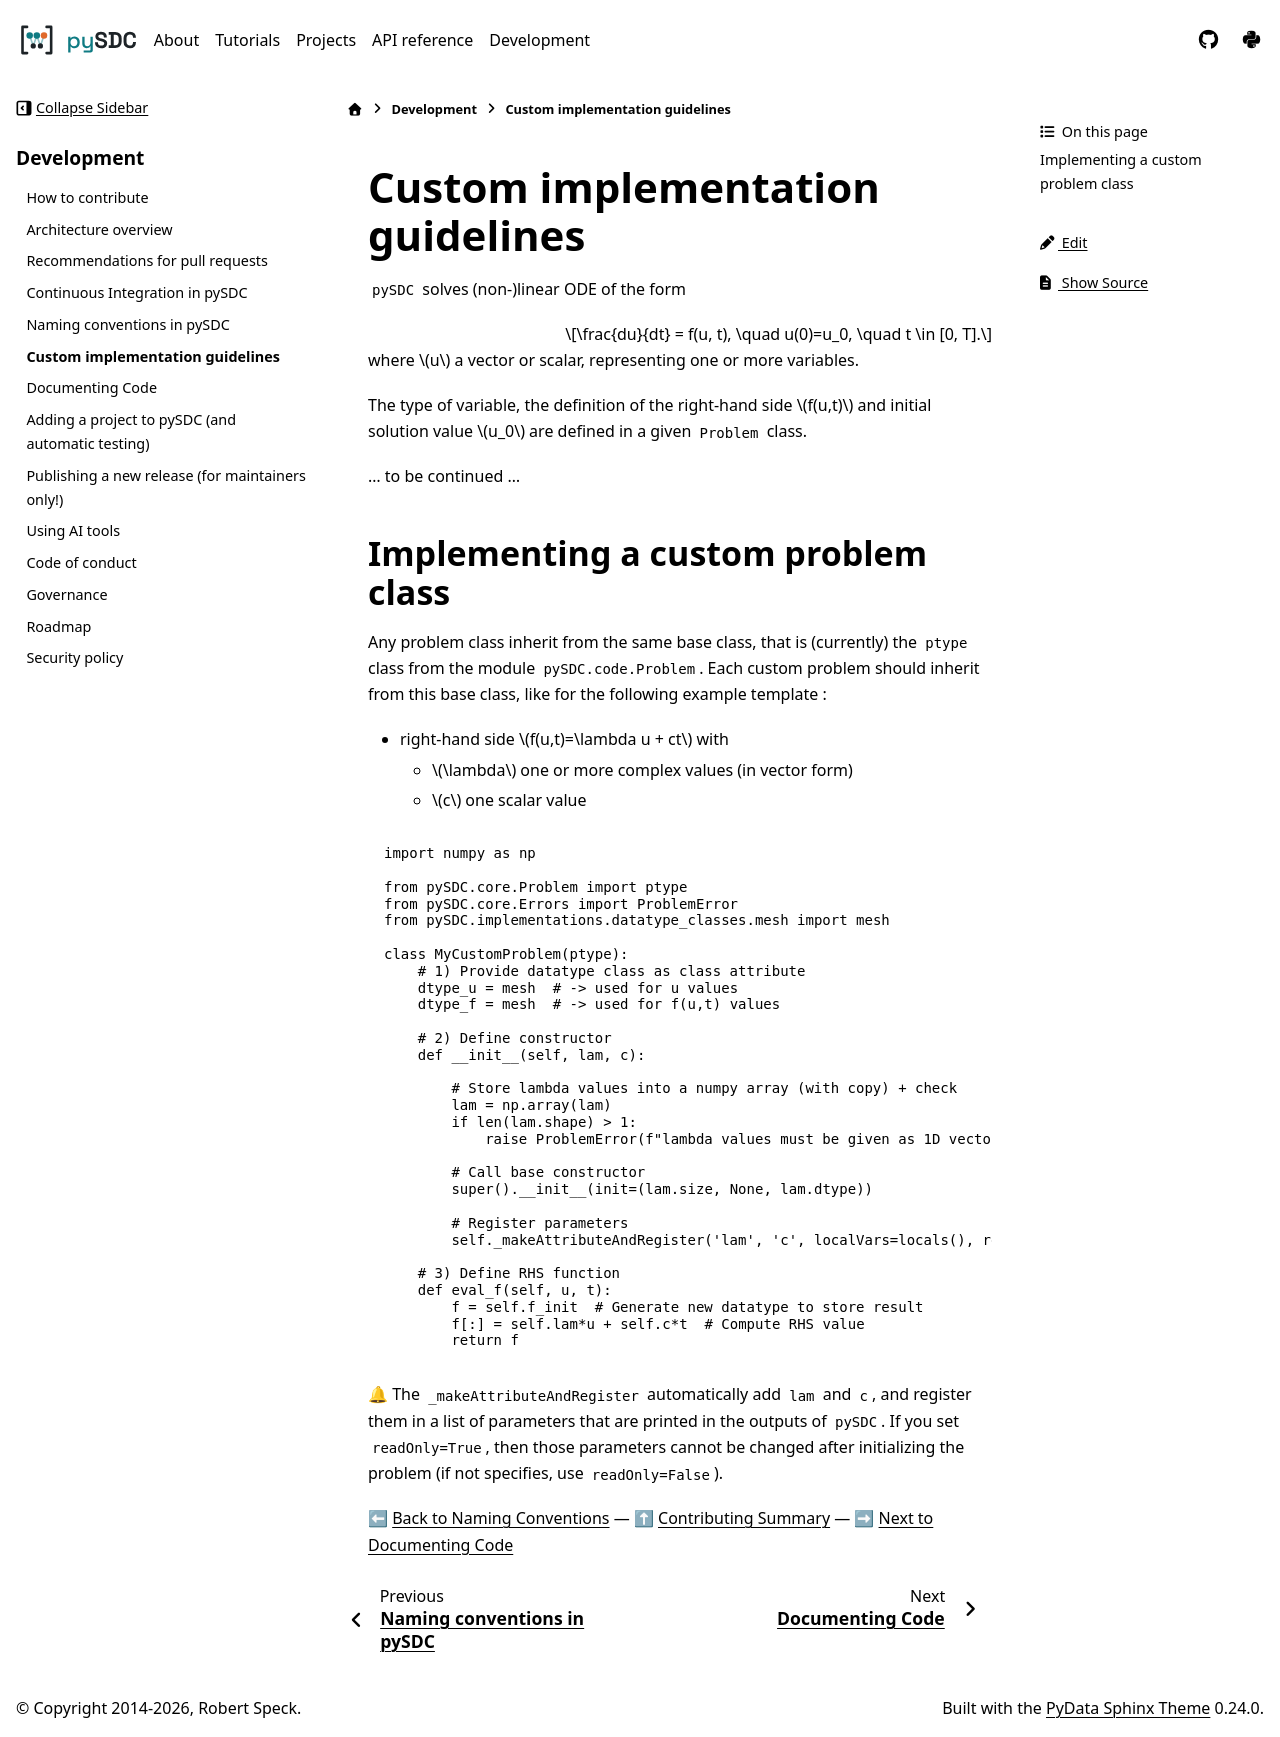

repository: Parallel-in-Time/pySDC · page: docs/contrib/04_custom_implementations.html · generator: sphinx

# Custom implementation guidelines

`pySDC` solves (non-)linear ODE of the form

$$
\frac{du}{dt} = f(u, t), \quad u(0)=u_0, \quad t \in [0, T].
$$

where $u$ a vector or scalar, representing one or more variables.

The type of variable, the definition of the right-hand side $f(u,t)$ and initial solution value $u_0$ are defined in a given `Problem` class.

... to be continued ...

## Implementing a custom problem class

Any problem class inherit from the same base class, that is (currently) the `ptype` class from the module `pySDC.code.Problem`.
Each custom problem should inherit from this base class, like for the following example template :

- right-hand side $f(u,t)=\lambda u +  ct$ with
    - $\lambda$ one or more complex values (in vector form)
    - $c$ one scalar value

```python
import numpy as np

from pySDC.core.Problem import ptype
from pySDC.core.Errors import ProblemError
from pySDC.implementations.datatype_classes.mesh import mesh

class MyCustomProblem(ptype):
    # 1) Provide datatype class as class attribute
    dtype_u = mesh  # -> used for u values
    dtype_f = mesh  # -> used for f(u,t) values

    # 2) Define constructor
    def __init__(self, lam, c):

        # Store lambda values into a numpy array (with copy) + check
        lam = np.array(lam)
        if len(lam.shape) > 1:
            raise ProblemError(f"lambda values must be given as 1D vector, got shape {lam.shape}")

        # Call base constructor
        super().__init__(init=(lam.size, None, lam.dtype))

        # Register parameters
        self._makeAttributeAndRegister('lam', 'c', localVars=locals(), readOnly=True)

    # 3) Define RHS function
    def eval_f(self, u, t):
        f = self.f_init  # Generate new datatype to store result
        f[:] = self.lam*u + self.c*t  # Compute RHS value
        return f
```

:bell: The `_makeAttributeAndRegister` automatically add `lam` and `c`, and register them in a list of parameters that are printed in the outputs of `pySDC`.
If you set `readOnly=True`, then those parameters cannot be changed after initializing the problem (if not specifies, use `readOnly=False`).

:arrow_left: [Back to Naming Conventions](./03_naming_conventions.md) ---
:arrow_up: [Contributing Summary](./../../CONTRIBUTING.md) ---
:arrow_right: [Next to Documenting Code](./05_documenting_code.md)
